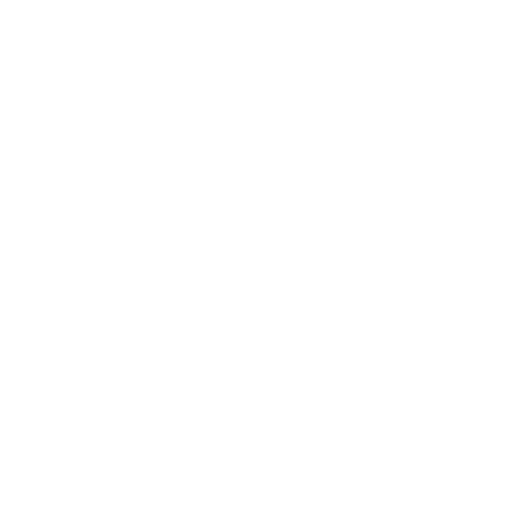
t = 0.00 s
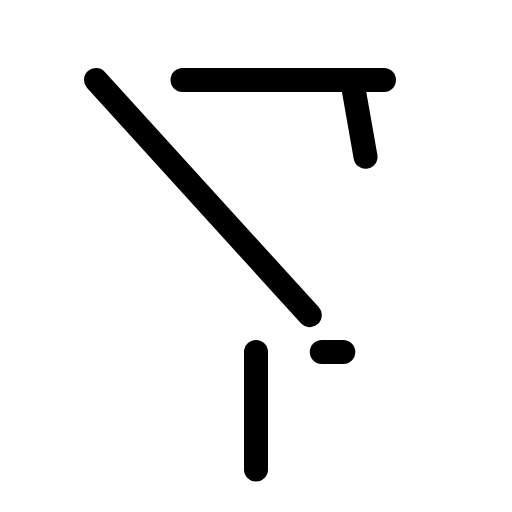
t = 1.50 s
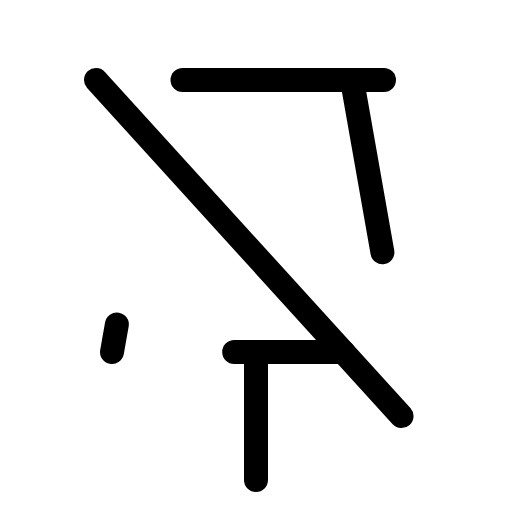
t = 1.88 s
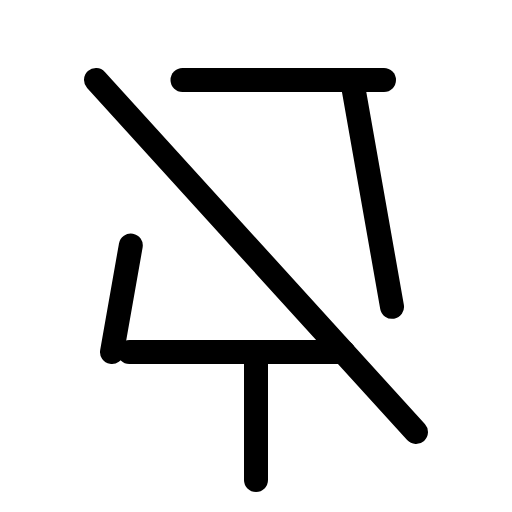
t = 2.25 s
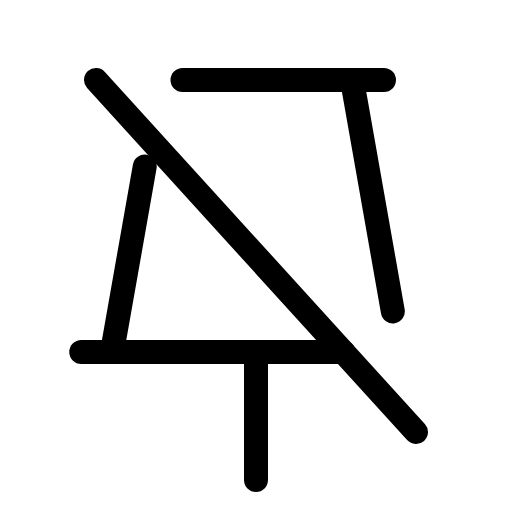
t = 2.63 s
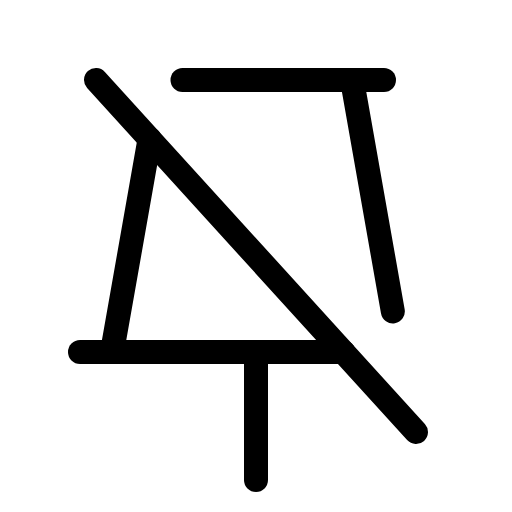
t = 3.00 s

The animated SVG that drew these frames (rendered in a browser with its animation timeline set to each time). Animation: 1 CSS @keyframes rule; one cycle of 3.00 s.

<svg xmlns="http://www.w3.org/2000/svg" viewBox="0 0 256 256">
  <style>
    .draw-line {
      stroke-dasharray: 1;
      stroke-dashoffset: 1;
      animation: phosphor-draw-in 1.5s ease-in-out forwards;
    }
    @keyframes phosphor-draw-in {
      to { stroke-dashoffset: 0; }
    }
  </style><rect width="256" height="256" fill="none"/><line x1="91.25" y1="40" x2="192" y2="40" fill="none" stroke="currentColor" stroke-linecap="round" stroke-linejoin="round" stroke-width="12" class="draw-line" pathLength="1" style="animation-delay: 0s"/><line x1="128" y1="176" x2="128" y2="240" fill="none" stroke="currentColor" stroke-linecap="round" stroke-linejoin="round" stroke-width="12" class="draw-line" pathLength="1" style="animation-delay: 0.3s"/><line x1="48" y1="40" x2="208" y2="216" fill="none" stroke="currentColor" stroke-linecap="round" stroke-linejoin="round" stroke-width="12" class="draw-line" pathLength="1" style="animation-delay: 0.6s"/><line x1="176" y1="40" x2="196.42" y2="155.69" fill="none" stroke="currentColor" stroke-linecap="round" stroke-linejoin="round" stroke-width="12" class="draw-line" pathLength="1" style="animation-delay: 0.9s"/><line x1="171.64" y1="176" x2="40" y2="176" fill="none" stroke="currentColor" stroke-linecap="round" stroke-linejoin="round" stroke-width="12" class="draw-line" pathLength="1" style="animation-delay: 1.2s"/><line x1="56" y1="176" x2="74.8" y2="69.48" fill="none" stroke="currentColor" stroke-linecap="round" stroke-linejoin="round" stroke-width="12" class="draw-line" pathLength="1" style="animation-delay: 1.5s"/></svg>
